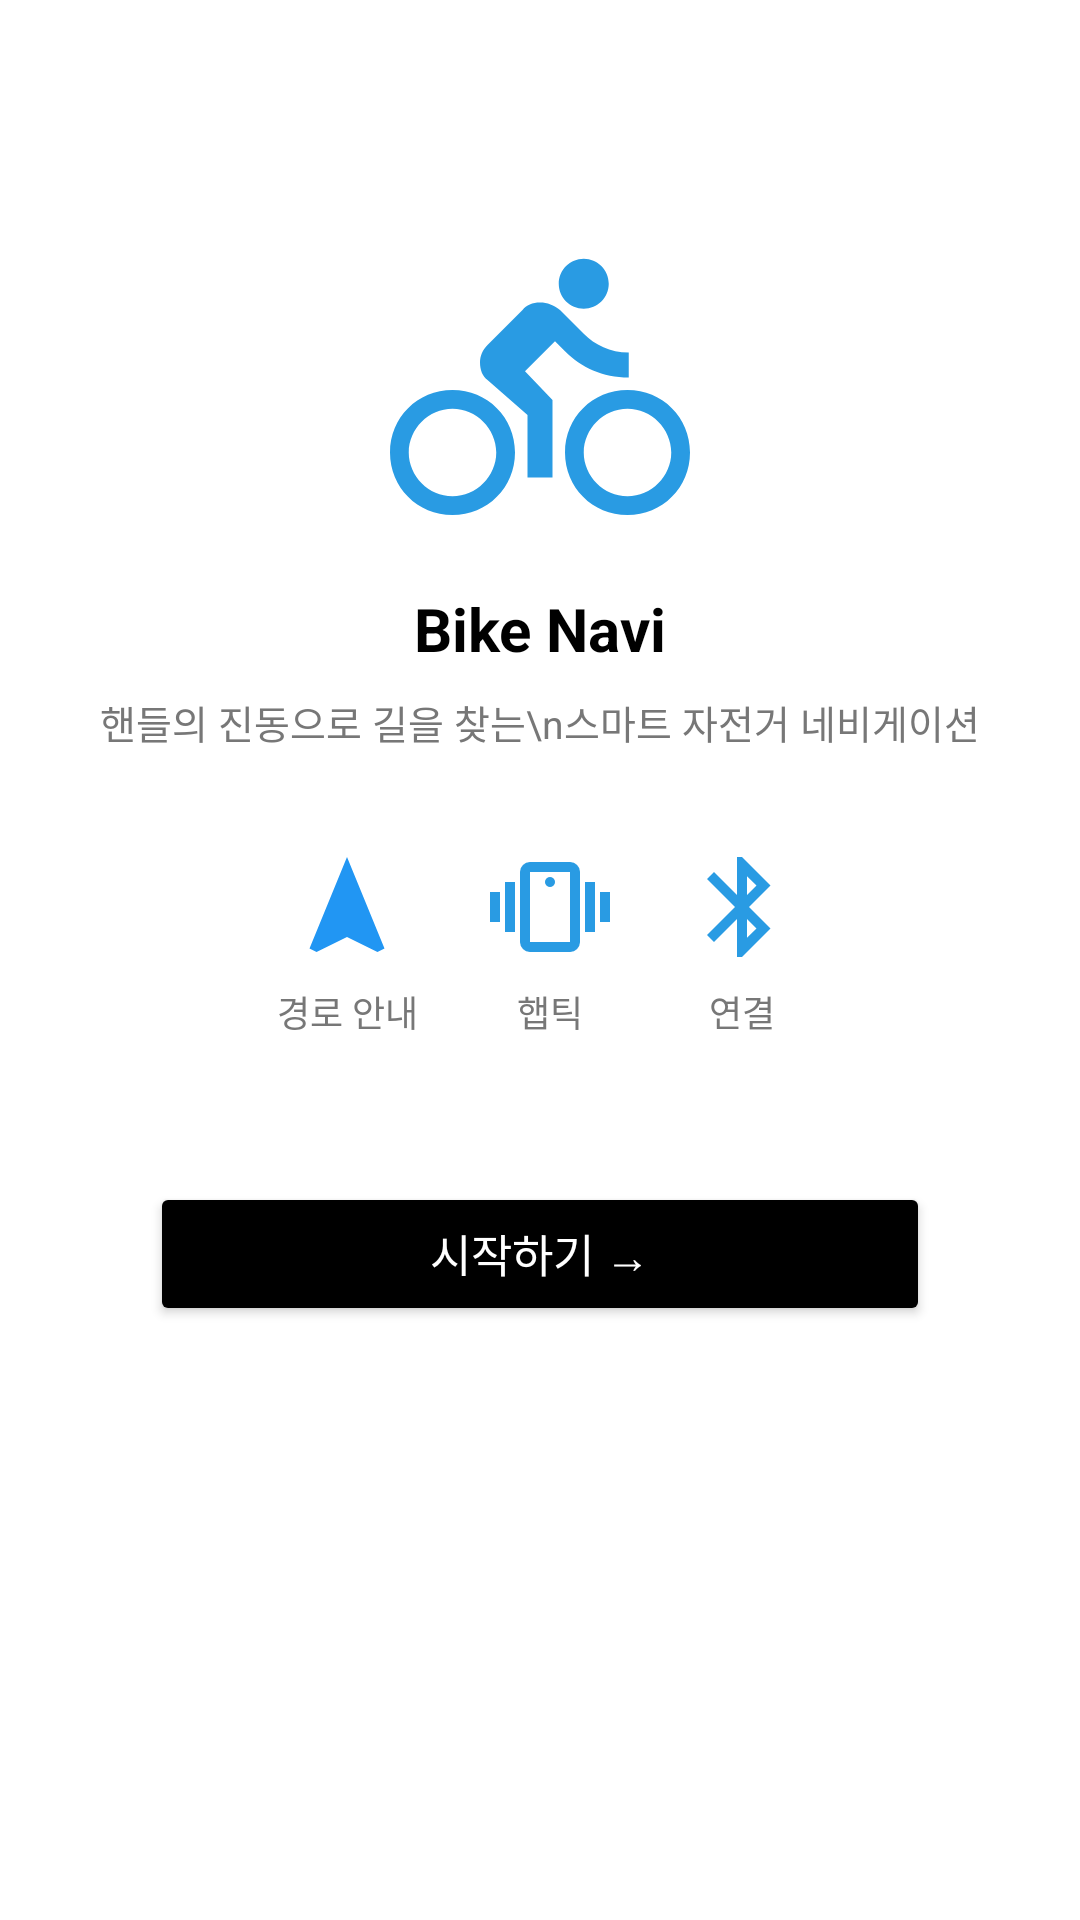

The Android layout XML behind this screen, and the referenced resources:
<!-- AndroidManifest.xml: activity theme Theme.SmartHandle -->
<!-- res/layout/activity_start.xml -->
<?xml version="1.0" encoding="utf-8"?>
<LinearLayout xmlns:android="http://schemas.android.com/apk/res/android"
    xmlns:tools="http://schemas.android.com/tools"
    android:layout_width="match_parent"
    android:layout_height="match_parent"
    android:orientation="vertical"
    android:gravity="center_horizontal"
    android:background="@android:color/white"
    tools:context=".ui.start.StartActivity">

    
    <ImageView
        android:layout_width="100dp"
        android:layout_height="100dp"
        android:src="@drawable/ic_bike_logo"
        android:layout_marginTop="80dp"
        tools:ignore="ContentDescription" />

    
    <TextView
        android:layout_width="wrap_content"
        android:layout_height="wrap_content"
        android:text="Bike Navi"
        android:textSize="20sp"
        android:textColor="#000000"
        android:textStyle="bold"
        android:layout_marginTop="16dp" />

    
    <TextView
        android:layout_width="wrap_content"
        android:layout_height="wrap_content"
        android:text="핸들의 진동으로 길을 찾는\n스마트 자전거 네비게이션"
        android:textAlignment="center"
        android:textColor="#777777"
        android:textSize="13sp"
        android:layout_marginTop="8dp" />

    
    <LinearLayout
        android:layout_width="wrap_content"
        android:layout_height="wrap_content"
        android:orientation="horizontal"
        android:gravity="center"
        android:layout_marginTop="32dp">

        
        <LinearLayout
            android:layout_width="wrap_content"
            android:layout_height="wrap_content"
            android:orientation="vertical"
            android:gravity="center"
            android:layout_marginHorizontal="12dp">

            <ImageView
                android:layout_width="40dp"
                android:layout_height="40dp"
                android:src="@drawable/ic_navigation"
                tools:ignore="ContentDescription" />

            <TextView
                android:layout_width="wrap_content"
                android:layout_height="wrap_content"
                android:text="경로 안내"
                android:textSize="12sp"
                android:textColor="#777777"
                android:layout_marginTop="6dp" />
        </LinearLayout>

        
        <LinearLayout
            android:layout_width="wrap_content"
            android:layout_height="wrap_content"
            android:orientation="vertical"
            android:gravity="center"
            android:layout_marginHorizontal="12dp">

            <ImageView
                android:layout_width="40dp"
                android:layout_height="40dp"
                android:src="@drawable/ic_vibration"
                tools:ignore="ContentDescription" />

            <TextView
                android:layout_width="wrap_content"
                android:layout_height="wrap_content"
                android:text="햅틱"
                android:textSize="12sp"
                android:textColor="#777777"
                android:layout_marginTop="6dp" />
        </LinearLayout>

        
        <LinearLayout
            android:layout_width="wrap_content"
            android:layout_height="wrap_content"
            android:orientation="vertical"
            android:gravity="center"
            android:layout_marginHorizontal="12dp">

            <ImageView
                android:layout_width="40dp"
                android:layout_height="40dp"
                android:src="@drawable/ic_bluetooth"
                tools:ignore="ContentDescription" />

            <TextView
                android:layout_width="wrap_content"
                android:layout_height="wrap_content"
                android:text="연결"
                android:textSize="12sp"
                android:textColor="#777777"
                android:layout_marginTop="6dp" />
        </LinearLayout>
    </LinearLayout>

    
    <Button
        android:id="@+id/btnStart"
        android:layout_width="260dp"
        android:layout_height="48dp"
        android:layout_marginTop="48dp"
        android:text="시작하기 →"
        android:textColor="#FFFFFF"
        android:textSize="15sp"
        android:backgroundTint="#000000"
        android:layout_gravity="center" />

</LinearLayout>
<!-- resources referenced by this layout -->
<resources>
  <!-- drawable ic_bike_logo (drawable) -->
  <vector xmlns:android="http://schemas.android.com/apk/res/android" android:autoMirrored="true" android:height="24dp" android:tint="#299BE3" android:viewportHeight="24" android:viewportWidth="24" android:width="24dp">
        
      <path android:fillColor="@android:color/white" android:pathData="M15.5,5.5c1.1,0 2,-0.9 2,-2s-0.9,-2 -2,-2 -2,0.9 -2,2 0.9,2 2,2zM5,12c-2.8,0 -5,2.2 -5,5s2.2,5 5,5 5,-2.2 5,-5 -2.2,-5 -5,-5zM5,20.5c-1.9,0 -3.5,-1.6 -3.5,-3.5s1.6,-3.5 3.5,-3.5 3.5,1.6 3.5,3.5 -1.6,3.5 -3.5,3.5zM10.8,10.5l2.4,-2.4 0.8,0.8c1.3,1.3 3,2.1 5.1,2.1L19.1,9c-1.5,0 -2.7,-0.6 -3.6,-1.5l-1.9,-1.9c-0.5,-0.4 -1,-0.6 -1.6,-0.6s-1.1,0.2 -1.4,0.6L7.8,8.4c-0.4,0.4 -0.6,0.9 -0.6,1.4 0,0.6 0.2,1.1 0.6,1.4L11,14v5h2v-6.2l-2.2,-2.3zM19,12c-2.8,0 -5,2.2 -5,5s2.2,5 5,5 5,-2.2 5,-5 -2.2,-5 -5,-5zM19,20.5c-1.9,0 -3.5,-1.6 -3.5,-3.5s1.6,-3.5 3.5,-3.5 3.5,1.6 3.5,3.5 -1.6,3.5 -3.5,3.5z"/>
      
  </vector>
  <!-- drawable ic_bluetooth (drawable) -->
  <vector xmlns:android="http://schemas.android.com/apk/res/android" android:height="24dp" android:tint="#299BE3" android:viewportHeight="960" android:viewportWidth="960" android:width="24dp">
        
      <path android:fillColor="@android:color/white" android:pathData="M440,880L440,576L256,760L200,704L424,480L200,256L256,200L440,384L440,80L480,80L708,308L536,480L708,652L480,880L440,880ZM520,384L596,308L520,234L520,384ZM520,726L596,652L520,576L520,726Z"/>
      
  </vector>
  <!-- drawable ic_navigation (drawable) -->
  <vector xmlns:android="http://schemas.android.com/apk/res/android"
      android:width="24dp"
      android:height="24dp"
      android:viewportWidth="24"
      android:viewportHeight="24">
  
      <path
          android:fillColor="#2196F3"
          android:pathData="M12,2L4.5,20.29L5.91,21L12,18L18.09,21L19.5,20.29L12,2Z" />
  </vector>
  <!-- drawable ic_vibration (drawable) -->
  <vector xmlns:android="http://schemas.android.com/apk/res/android" android:height="24dp" android:tint="#299BE3" android:viewportHeight="960" android:viewportWidth="960" android:width="24dp">
        
      <path android:fillColor="@android:color/white" android:pathData="M320,840Q287,840 263.5,816.5Q240,793 240,760L240,200Q240,167 263.5,143.5Q287,120 320,120L640,120Q673,120 696.5,143.5Q720,167 720,200L720,760Q720,793 696.5,816.5Q673,840 640,840L320,840ZM640,760L640,200Q640,200 640,200Q640,200 640,200L320,200Q320,200 320,200Q320,200 320,200L320,760Q320,760 320,760Q320,760 320,760L640,760Q640,760 640,760Q640,760 640,760ZM480,320Q497,320 508.5,308.5Q520,297 520,280Q520,263 508.5,251.5Q497,240 480,240Q463,240 451.5,251.5Q440,263 440,280Q440,297 451.5,308.5Q463,320 480,320ZM0,600L0,360L80,360L80,600L0,600ZM120,680L120,280L200,280L200,680L120,680ZM880,600L880,360L960,360L960,600L880,600ZM760,680L760,280L840,280L840,680L760,680ZM320,760Q320,760 320,760Q320,760 320,760L320,760Q320,760 320,760Q320,760 320,760L320,200Q320,200 320,200Q320,200 320,200L320,200Q320,200 320,200Q320,200 320,200L320,760Z"/>
      
  </vector>
  <style name="Theme.SmartHandle" parent="Theme.MaterialComponents.DayNight.NoActionBar">
          <item name="colorPrimary">#000000</item>
          <item name="colorOnPrimary">#FFFFFF</item>
          <item name="android:statusBarColor">?attr/colorPrimary</item>
      </style>
</resources>
